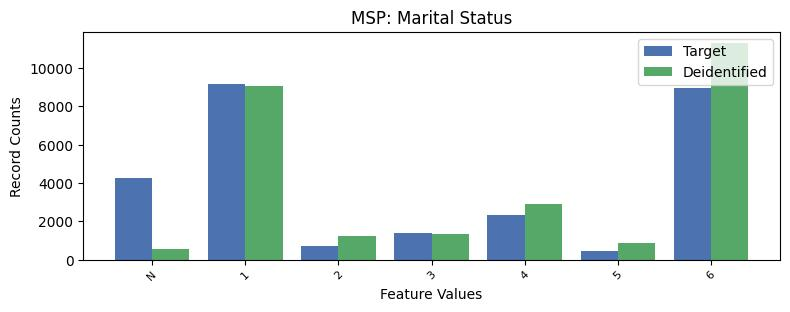

Source data for this figure (header and first rows):
, MSP, count_target, count_deidentified
0, 1, 9152, 9089
1, 6, 8961, 11315
2, -1, 4247, 561
3, 4, 2357, 2882
4, 3, 1387, 1335
5, 2, 700, 1212
6, 5, 449, 859
